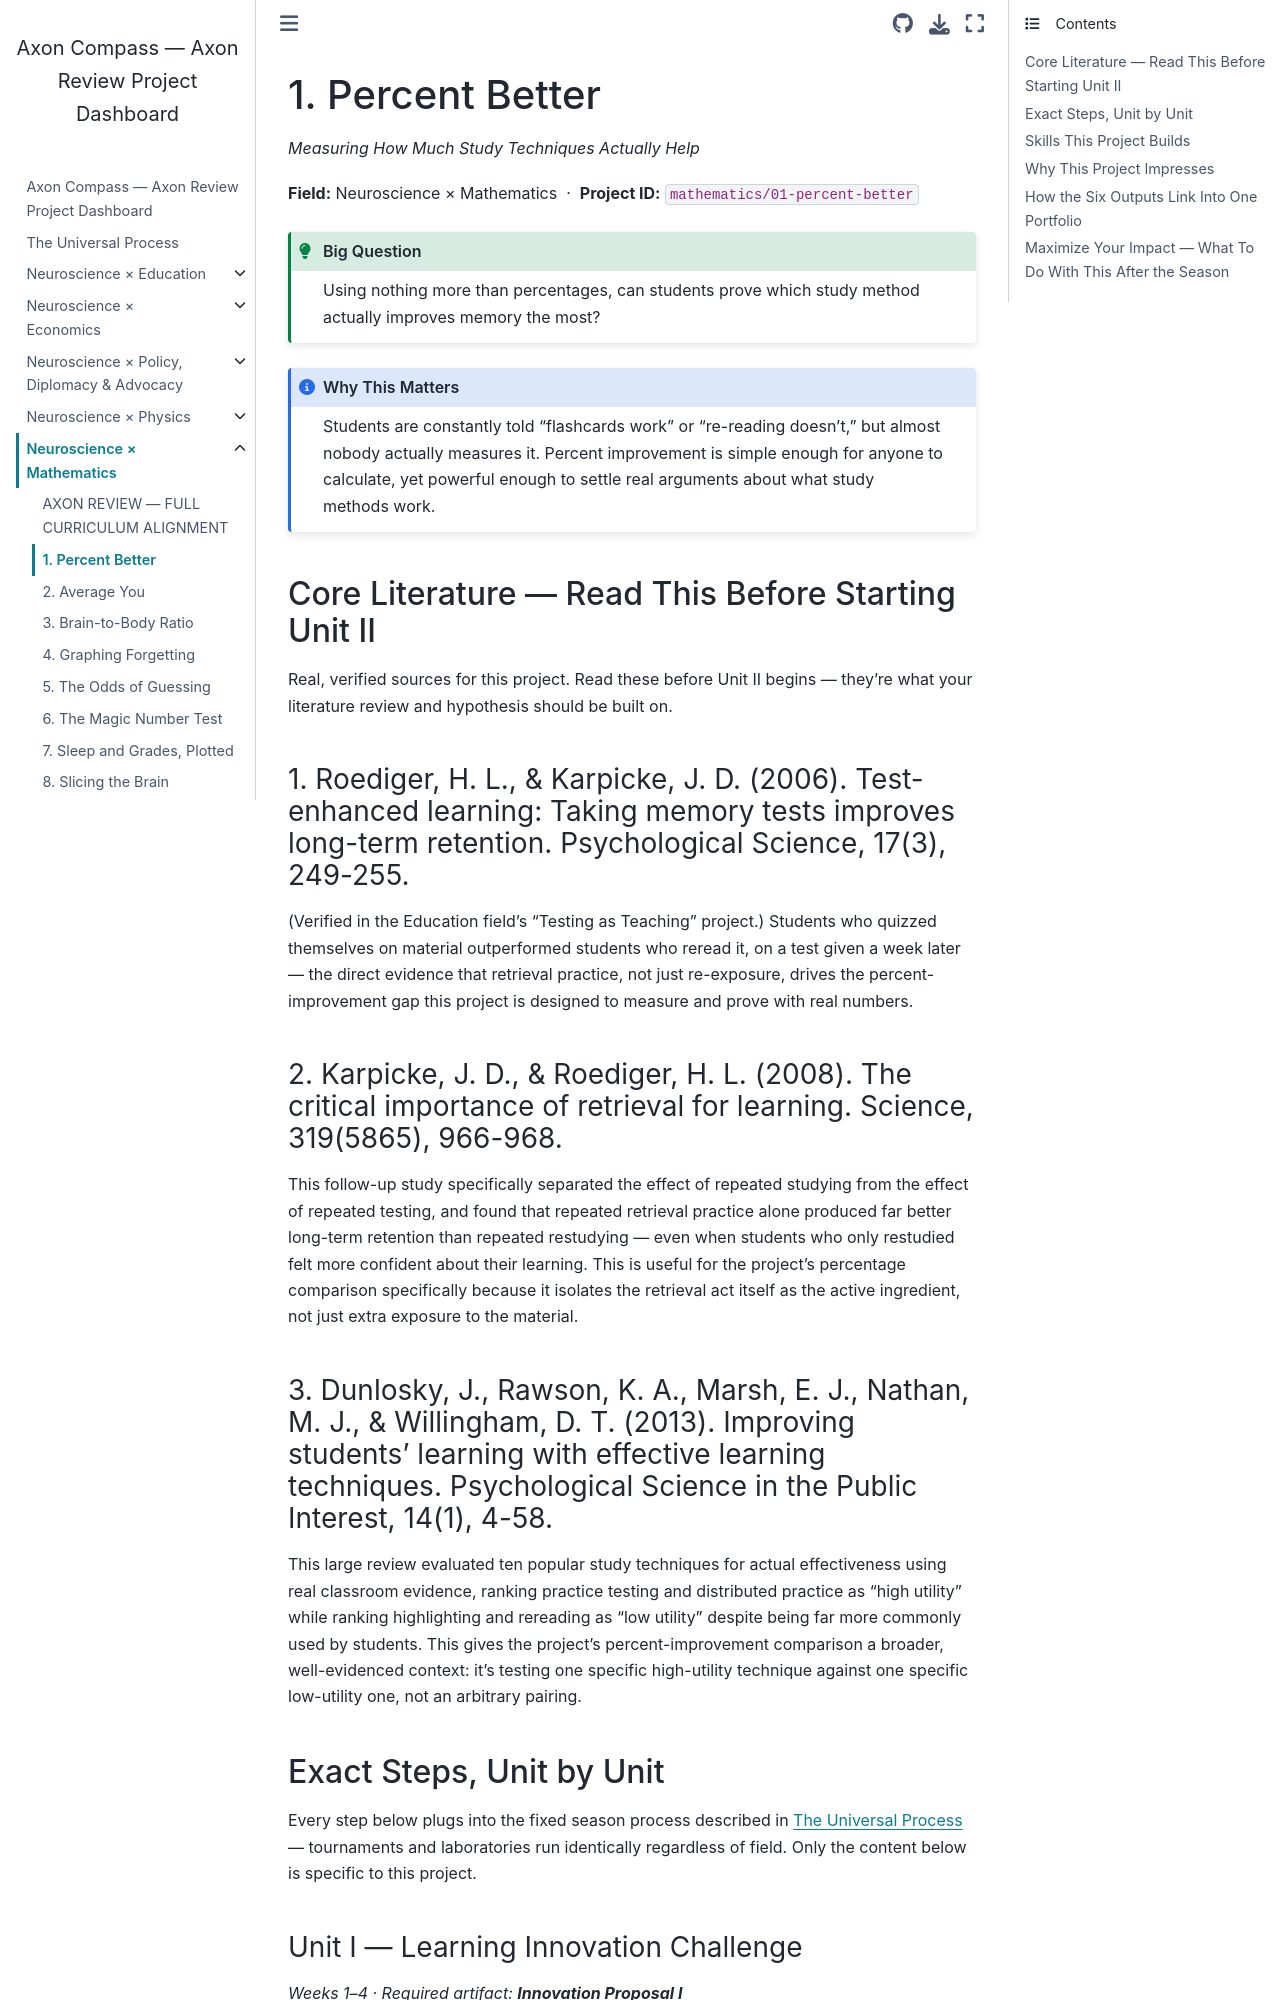

repository: fantina01/axon-compass · page: fields/mathematics/01-percent-better.html · generator: jekyll

# 1. Percent Better

*Measuring How Much Study Techniques Actually Help*

**Field:** Neuroscience × Mathematics &nbsp;·&nbsp; **Project ID:** `mathematics/01-percent-better`

```{admonition} Big Question
:class: tip
Using nothing more than percentages, can students prove which study method actually improves memory the most?
```

```{admonition} Why This Matters
:class: note
Students are constantly told "flashcards work" or "re-reading doesn't," but almost nobody actually measures it. Percent improvement is simple enough for anyone to calculate, yet powerful enough to settle real arguments about what study methods work.
```

## Core Literature — Read This Before Starting Unit II

Real, verified sources for this project. Read these before Unit II begins — they're what your literature review and hypothesis should be built on.

### 1. Roediger, H. L., & Karpicke, J. D. (2006). Test-enhanced learning: Taking memory tests improves long-term retention. Psychological Science, 17(3), 249-255.

(Verified in the Education field's "Testing as Teaching" project.) Students who quizzed themselves on material outperformed students who reread it, on a test given a week later — the direct evidence that retrieval practice, not just re-exposure, drives the percent-improvement gap this project is designed to measure and prove with real numbers.

### 2. Karpicke, J. D., & Roediger, H. L. (2008). The critical importance of retrieval for learning. Science, 319(5865), 966-968.

This follow-up study specifically separated the effect of repeated studying from the effect of repeated testing, and found that repeated retrieval practice alone produced far better long-term retention than repeated restudying — even when students who only restudied felt more confident about their learning. This is useful for the project's percentage comparison specifically because it isolates the retrieval act itself as the active ingredient, not just extra exposure to the material.

### 3. Dunlosky, J., Rawson, K. A., Marsh, E. J., Nathan, M. J., & Willingham, D. T. (2013). Improving students' learning with effective learning techniques. Psychological Science in the Public Interest, 14(1), 4-58.

This large review evaluated ten popular study techniques for actual effectiveness using real classroom evidence, ranking practice testing and distributed practice as "high utility" while ranking highlighting and rereading as "low utility" despite being far more commonly used by students. This gives the project's percent-improvement comparison a broader, well-evidenced context: it's testing one specific high-utility technique against one specific low-utility one, not an arbitrary pairing.

## Exact Steps, Unit by Unit

Every step below plugs into the fixed season process described in {doc}`../../process` — tournaments and laboratories run identically regardless of field. Only the content below is specific to this project.
